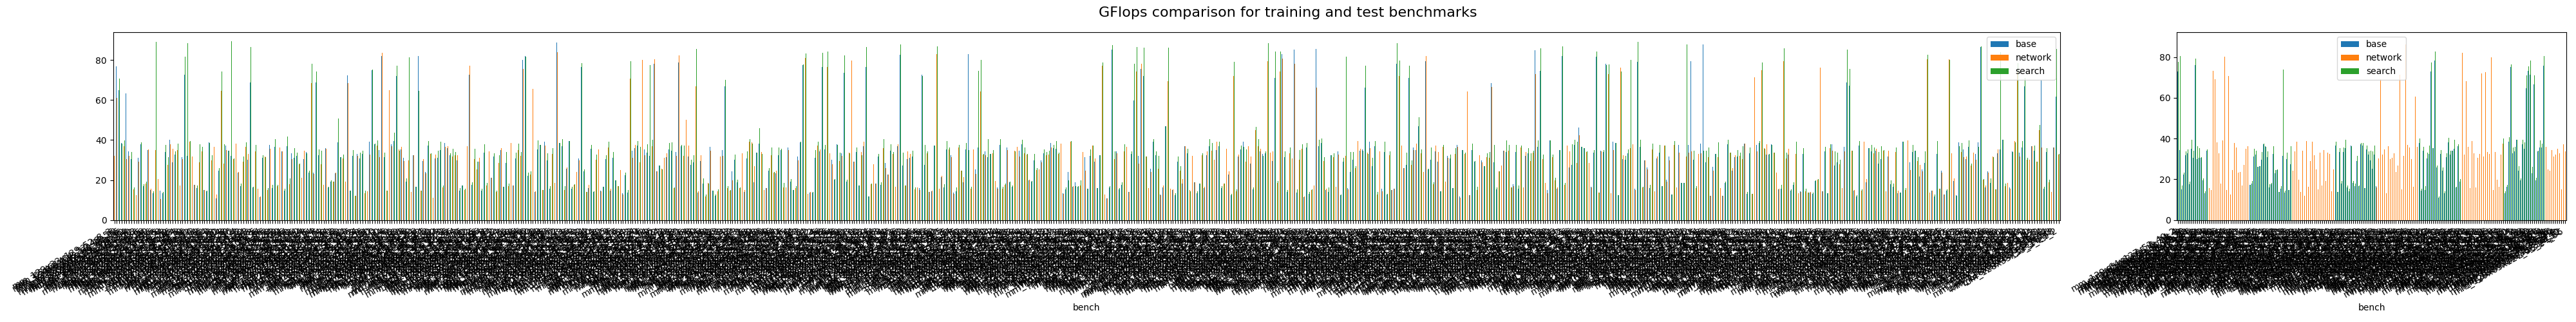

The file beside this chart, header and first rows:
, bench, base, network, search, search_speedup, network_speedup, final_performance
0, mm_129x33x129_52_8_3, 31.32, 32.18, 34.26, 1.094, 1.028, 0.4494
1, mm_65x64x64_52_48_56, 76.96, 61.08, 83.47, 1.085, 0.7936, 0.9369
2, mm_32x64x128_10_40_10, 64.94, 64.16, 70.65, 1.088, 0.9879, 0.8772
3, mm_129x63x32_60_40_16, 38.63, 34.05, 38.3, 0.9915, 0.8813, 0.9482
4, mm_128x63x65_16_40_36, 39.81, 37.01, 39.94, 1.003, 0.9295, 0.9115
5, mm_32x64x129_8_8_10, 63.33, 30.31, 32.2, 0.5085, 0.4786, 0.8905
6, mm_129x33x129_32_16_14, 34.23, 31.98, 33.9, 0.9902, 0.9343, 0.8905
7, mm_32x65x129_20_32_4, 30.44, 31.68, 34.13, 1.121, 1.041, 0.9173
8, mm_65x129x129_44_40_60, 16.3, 15.38, 16.18, 0.9924, 0.9439, 0.9424
9, mm_63x129x129_48_8_12, 12.4, 12.45, 12.5, 1.008, 1.004, 1.02
10, mm_129x65x129_48_32_3, 31, 29.08, 33.88, 1.093, 0.9381, 0.9168
11, mm_64x31x63_6_16_36, 37.76, 28.24, 38.99, 1.033, 0.748, 1.001
12, mm_33x127x31_20_56_5, 16.8, 16.76, 17.79, 1.059, 0.9973, 0.8795
13, mm_65x128x32_5_40_16, 18.3, 18.19, 19.27, 1.053, 0.9939, 1.004
14, mm_64x63x129_24_8_44, 34.98, 35.37, 38.23, 1.093, 1.011, 0.9453
15, mm_63x129x129_4_40_20, 14.94, 15.7, 15.55, 1.041, 1.051, 1.032
16, mm_127x129x65_52_40_16, 13.54, 14.31, 14.39, 1.062, 1.057, 0.9105
17, mm_127x64x32_28_48_6, 69.72, 34.97, 89.07, 1.278, 0.5015, 0.9987
18, mm_65x128x63_24_48_16, 19.37, 20.55, 20.56, 1.061, 1.061, 0.9495
19, mm_33x129x63_5_32_5, 14.65, 10.65, 14.69, 1.003, 0.7271, 0.9403
20, mm_63x129x129_6_40_8, 13.39, 13.37, 14.17, 1.058, 0.9983, 1.014
21, mm_63x65x65_60_32_24, 34.07, 30.98, 37.69, 1.106, 0.9092, 0.9435
22, mm_65x33x63_32_16_52, 27.58, 27.7, 31.27, 1.134, 1.004, 0.9162
23, mm_65x63x65_52_8_20, 40.03, 37.73, 40.12, 1.002, 0.9427, 0.9977
24, mm_31x31x128_4_16_16, 28.91, 35.51, 38, 1.314, 1.228, 0.9174
25, mm_129x65x63_36_56_48, 32.65, 32.7, 34.3, 1.051, 1.002, 0.9714
26, mm_64x63x127_5_24_14, 34.77, 34.94, 38.04, 1.094, 1.005, 0.8529
27, mm_65x129x32_56_40_5, 16.82, 17.32, 17.5, 1.04, 1.029, 0.9425
28, mm_64x33x129_28_32_8, 31.49, 30.49, 34.29, 1.089, 0.9683, 0.9972
29, mm_64x64x33_10_16_10, 72.53, 79.25, 81.67, 1.126, 1.093, 0.9494
30, mm_127x64x63_4_48_36, 32.01, 32.84, 88.49, 2.764, 1.026, 0.9492
31, mm_127x31x129_36_24_20, 37.17, 39.29, 39.35, 1.059, 1.057, 0.9492
32, mm_31x65x65_24_40_32, 28.96, 31.75, 34.69, 1.198, 1.096, 0.7412
33, mm_128x127x63_60_48_16, 17.61, 17.55, 18.6, 1.056, 0.9964, 0.9441
34, mm_128x129x31_20_56_3, 16.03, 15.56, 17.32, 1.081, 0.9712, 0.9
35, mm_31x63x31_10_32_14, 37.07, 28.89, 38.02, 1.025, 0.7793, 0.9988
36, mm_64x65x32_4_8_12, 26.83, 34.47, 36.53, 1.362, 1.285, 0.9939
37, mm_128x127x127_60_24_36, 14.99, 14.98, 15.8, 1.054, 0.9992, 0.9968
38, mm_32x129x65_2_40_52, 14.32, 13.42, 14.79, 1.033, 0.9368, 0.9299
39, mm_65x63x65_5_8_24, 38.71, 37.51, 38.63, 0.998, 0.9691, 0.9142
40, mm_32x128x63_10_48_10, 29.75, 29.96, 32.27, 1.085, 1.007, 0.9453
41, mm_129x65x31_20_48_8, 34.53, 36.52, 36.61, 1.06, 1.058, 0.9394
42, mm_31x129x32_6_8_28, 10.96, 12.76, 13.1, 1.195, 1.164, 0.9396
43, mm_65x128x129_20_32_60, 24.58, 24.65, 25.87, 1.052, 1.003, 0.9372
44, mm_65x64x129_60_8_12, 64.8, 64.62, 74.22, 1.145, 0.9972, 0.9451
45, mm_31x63x64_5_56_44, 35.82, 28.34, 37.8, 1.055, 0.7912, 0.9473
46, mm_129x63x31_10_56_8, 37.17, 35.01, 38.29, 1.03, 0.9418, 0.9157
47, mm_127x33x127_6_8_28, 34.56, 34.55, 34.66, 1.003, 0.9998, 0.943
48, mm_129x64x33_40_56_20, 31.98, 29.8, 89.33, 2.793, 0.9318, 0.9963
49, mm_32x65x65_8_8_36, 28.76, 30.42, 30.75, 1.069, 1.058, 0.8877
50, mm_33x63x65_28_32_12, 36.96, 38.17, 38.07, 1.03, 1.033, 0.9936
51, mm_33x128x129_12_32_4, 23.63, 24.05, 25.58, 1.082, 1.017, 0.9941
52, mm_32x129x32_24_56_8, 17.03, 17.24, 18.12, 1.064, 1.012, 0.883
53, mm_129x33x65_56_32_52, 29.42, 29.34, 31.84, 1.082, 0.997, 0.9851
54, mm_129x63x127_32_16_20, 36.54, 36.65, 38.78, 1.061, 1.003, 0.4504
55, mm_127x65x65_40_16_4, 30.29, 33.16, 35.13, 1.16, 1.095, 0.9981
56, mm_64x32x129_24_16_28, 68.86, 68.7, 86.39, 1.255, 0.9977, 0.9712
57, mm_31x129x127_12_48_6, 16.35, 16.5, 16.68, 1.02, 1.009, 1.001
58, mm_129x65x65_5_40_8, 37.54, 34.41, 37.55, 1, 0.9165, 0.9447
59, mm_31x129x129_24_40_5, 15.97, 15.79, 16.04, 1.004, 0.9889, 0.7181
... 940 more rows
